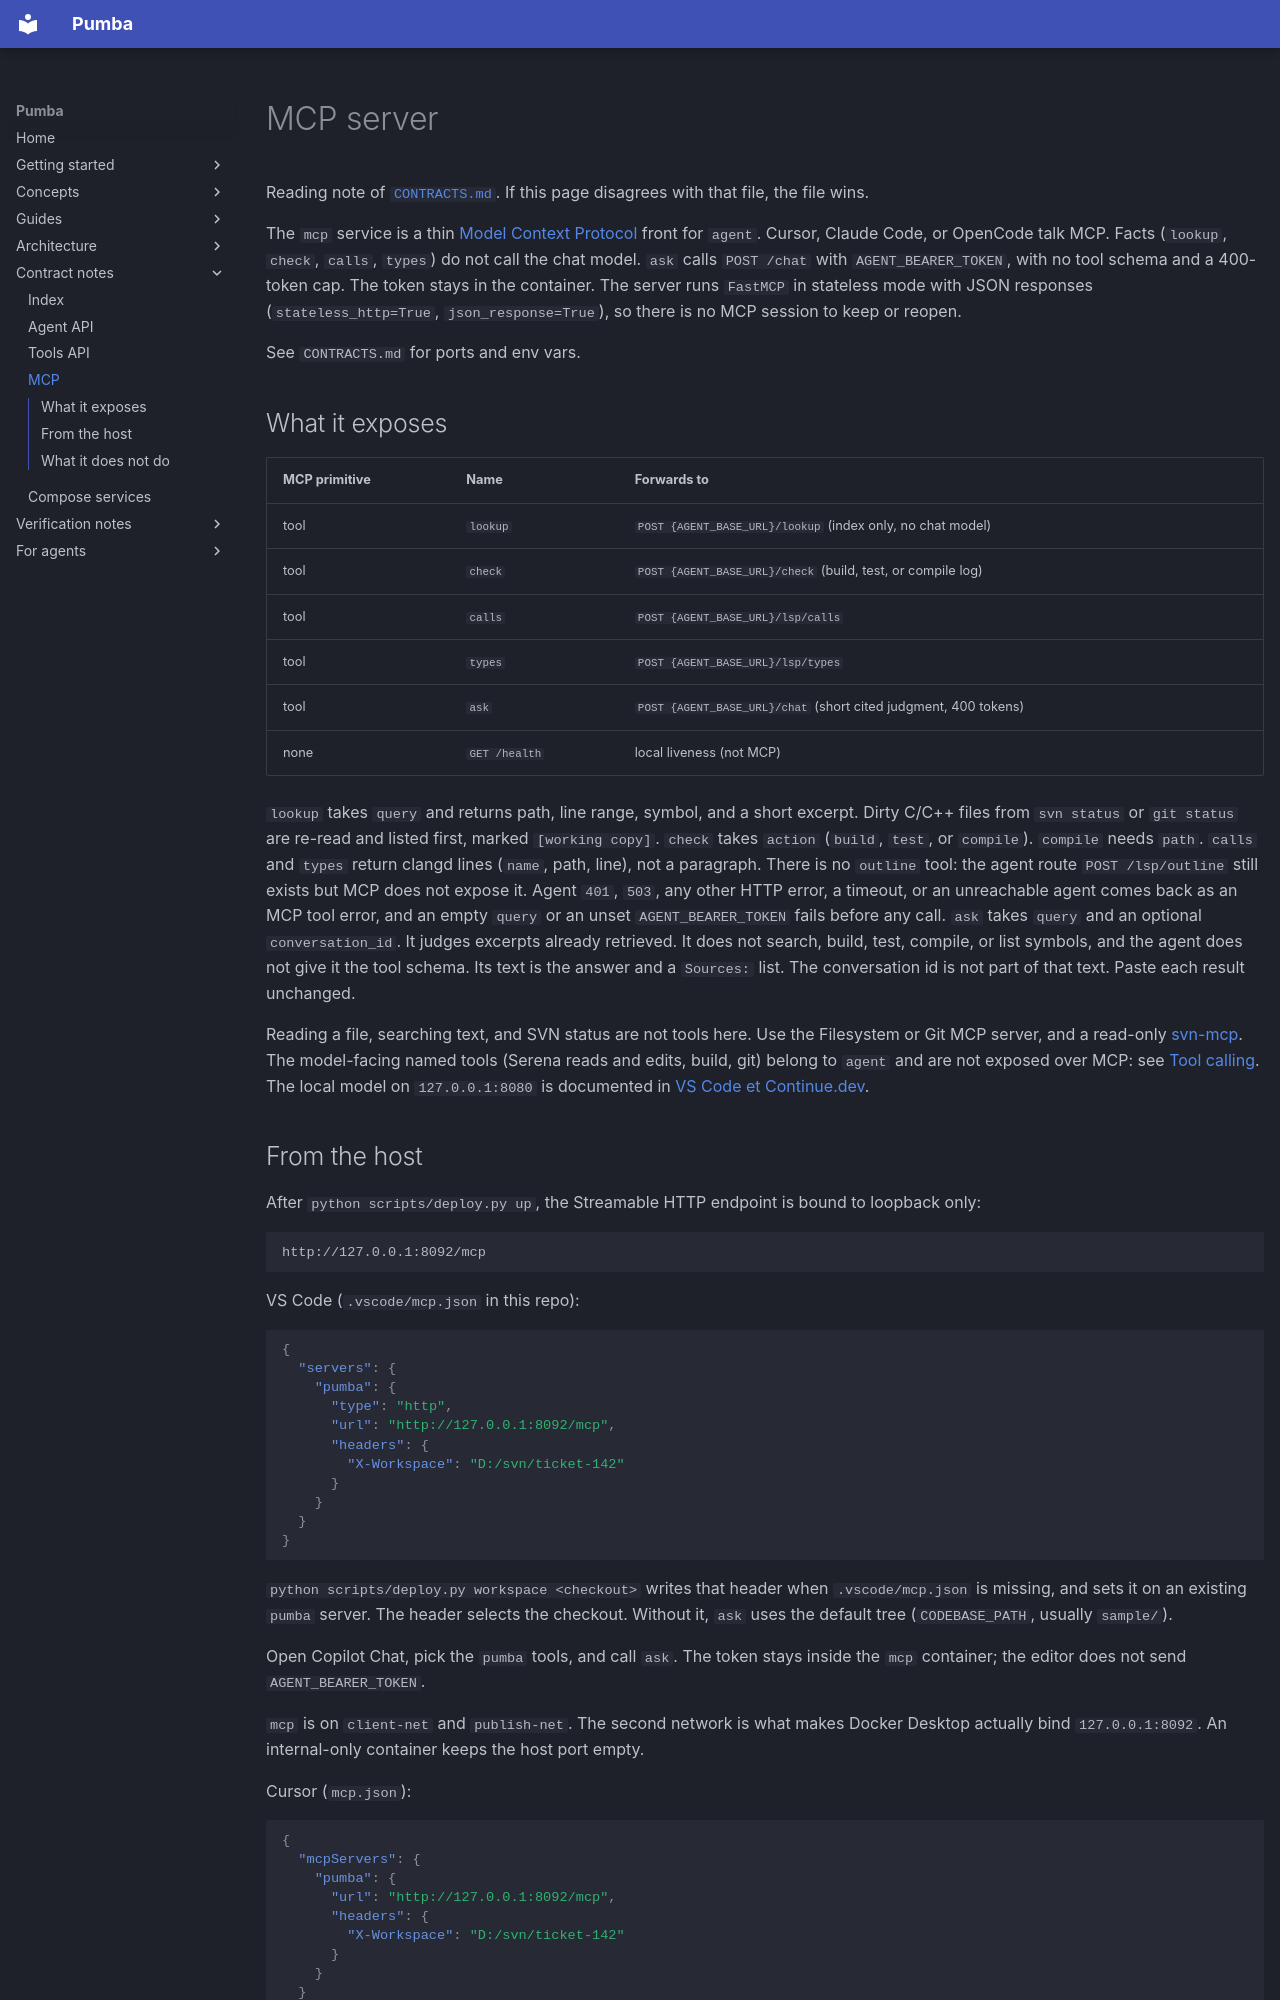

repository: SPluszkiewicz/pumba · page: notes/contracts/mcp/index.html · generator: mkdocs

# MCP server

Reading note of [`CONTRACTS.md`](../../../CONTRACTS.md). If this page disagrees with that file, the file wins.

The `mcp` service is a thin [Model Context Protocol](https://modelcontextprotocol.io/)
front for `agent`. Cursor, Claude Code, or OpenCode talk MCP. Facts
(`lookup`, `check`, `calls`, `types`) do not call the chat model.
`ask` calls `POST /chat` with `AGENT_BEARER_TOKEN`, with no tool schema and
a 400-token cap. The token stays in the container. The server runs
`FastMCP` in stateless mode with JSON responses (`stateless_http=True`,
`json_response=True`), so there is no MCP session to keep or reopen.

See `CONTRACTS.md` for ports and env vars.

## What it exposes

| MCP primitive | Name | Forwards to |
|---|---|---|
| tool | `lookup` | `POST {AGENT_BASE_URL}/lookup` (index only, no chat model) |
| tool | `check` | `POST {AGENT_BASE_URL}/check` (build, test, or compile log) |
| tool | `calls` | `POST {AGENT_BASE_URL}/lsp/calls` |
| tool | `types` | `POST {AGENT_BASE_URL}/lsp/types` |
| tool | `ask` | `POST {AGENT_BASE_URL}/chat` (short cited judgment, 400 tokens) |
| none | `GET /health` | local liveness (not MCP) |

`lookup` takes `query` and returns path, line range, symbol, and a short excerpt.
Dirty C/C++ files from `svn status` or `git status` are re-read and listed
first, marked `[working copy]`.
`check` takes `action` (`build`, `test`, or `compile`). `compile` needs `path`.
`calls` and `types` return clangd lines (`name`, path, line), not a paragraph.
There is no `outline` tool: the agent route `POST /lsp/outline` still exists
but MCP does not expose it. Agent `401`, `503`, any other HTTP error, a
timeout, or an unreachable agent comes back as an MCP tool error, and an
empty `query` or an unset `AGENT_BEARER_TOKEN` fails before any call.
`ask` takes `query` and an optional `conversation_id`. It judges excerpts already
retrieved. It does not search, build, test, compile, or list symbols, and the
agent does not give it the tool schema. Its text is the answer and a `Sources:`
list. The conversation id is not part of that text. Paste each result unchanged.

Reading a file, searching text, and SVN status are not tools here. Use the
Filesystem or Git MCP server, and a read-only [svn-mcp](https://github.com/WillBrock/svn-mcp/).
The model-facing named tools (Serena reads and edits, build, git) belong to `agent`
and are not exposed over MCP: see [Tool calling](../../concepts/tool-calling.md).
The local model on `127.0.0.1:8080` is documented in
[VS Code et Continue.dev](../../guides/vscode.md).
